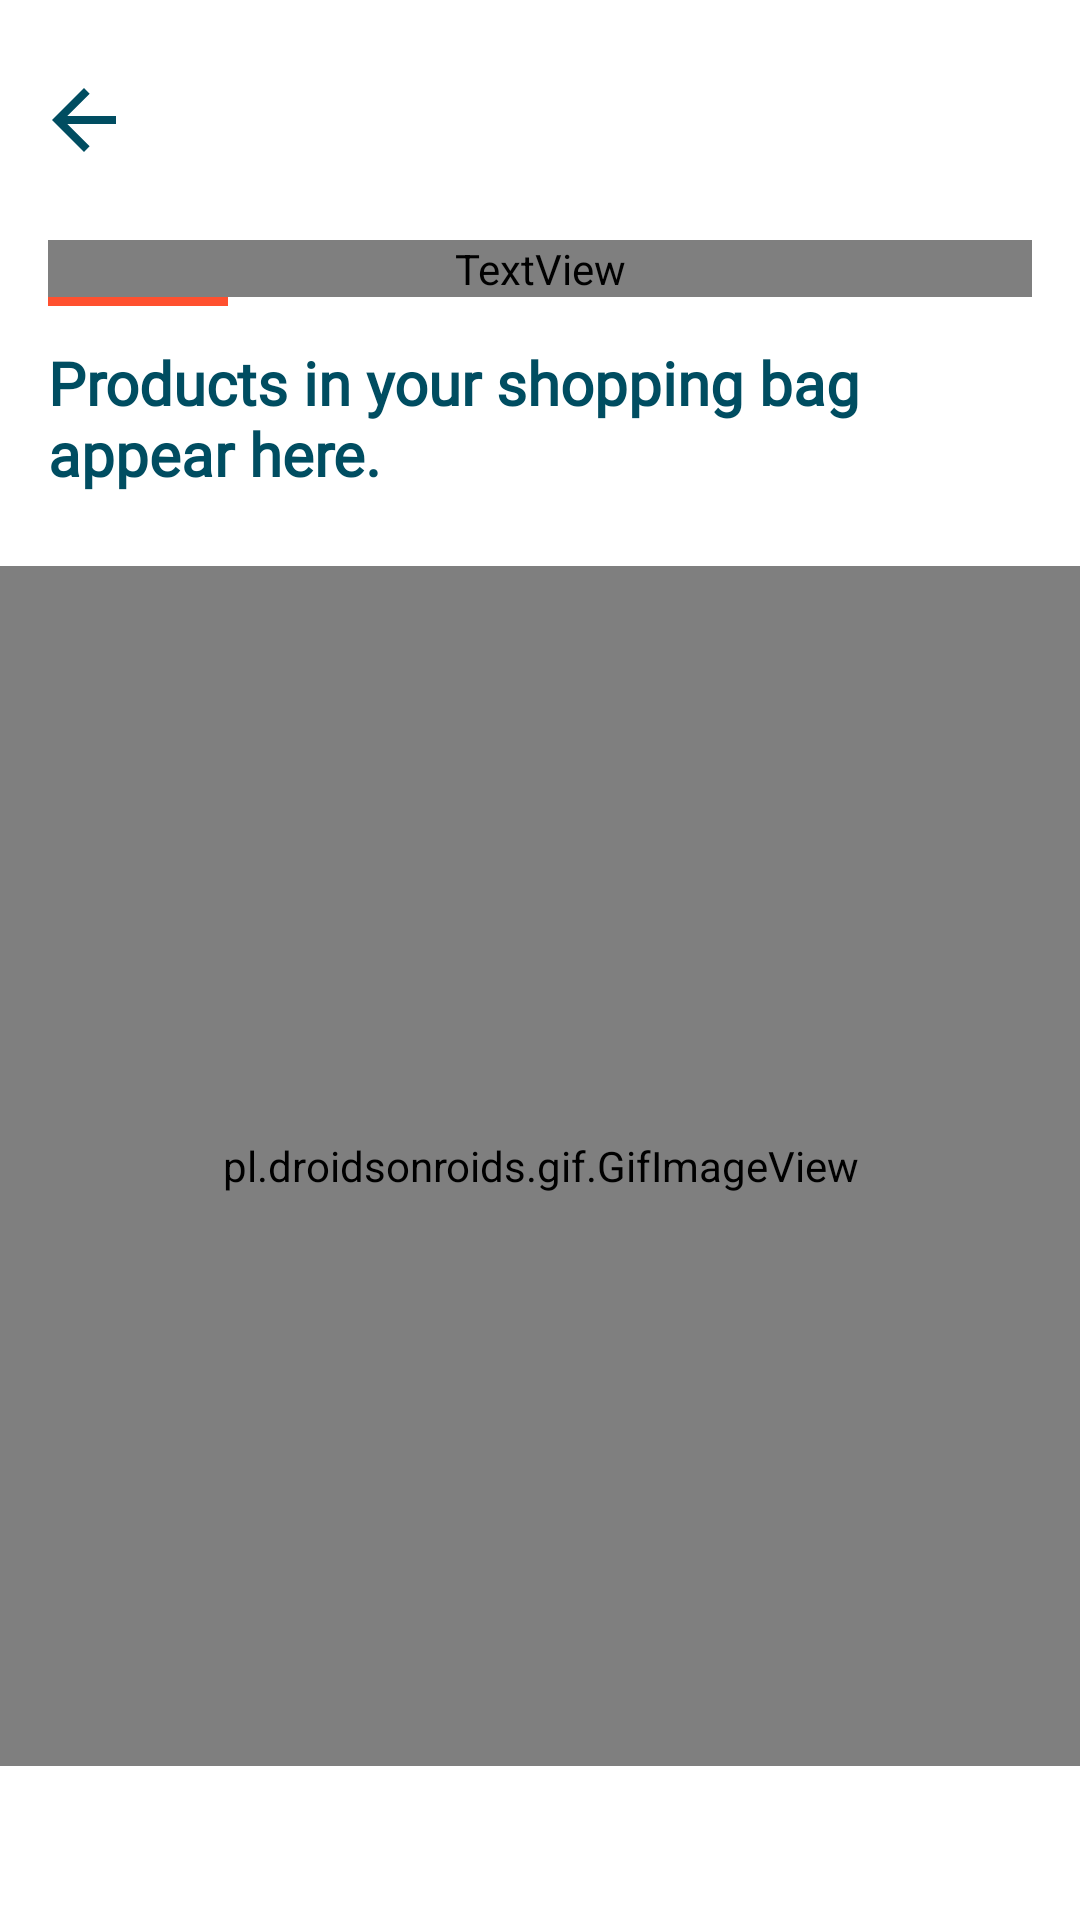

Write the Android layout XML for this screen, with the resource values it uses.
<!-- AndroidManifest.xml: application theme AppTheme -->
<!-- res/layout/activity_shopping_bag.xml -->
<?xml version="1.0" encoding="utf-8"?>
<androidx.constraintlayout.widget.ConstraintLayout xmlns:android="http://schemas.android.com/apk/res/android"
    xmlns:app="http://schemas.android.com/apk/res-auto"
    xmlns:tools="http://schemas.android.com/tools"
    android:layout_width="match_parent"
    android:layout_height="match_parent"
    android:background="@color/white"
    tools:context=".ShoppingBagActivity">

    <ImageView
        android:id="@+id/back_arrow"
        android:layout_width="32dp"
        android:layout_height="32dp"
        android:layout_marginStart="12dp"
        android:layout_marginTop="24dp"
        android:background="?attr/selectableItemBackground"
        android:clickable="true"
        android:focusable="true"
        android:scaleType="centerCrop"
        android:src="@drawable/arrow_back"
        app:layout_constraintStart_toStartOf="parent"
        app:layout_constraintTop_toTopOf="parent" />

    <TextView
        android:id="@+id/textView"
        android:layout_width="0dp"
        android:layout_height="wrap_content"
        android:layout_marginStart="16dp"
        android:layout_marginTop="24dp"
        android:layout_marginEnd="16dp"
        android:fontFamily="@font/poppins_semibold"
        android:text="Shopping bag"
        android:textAlignment="textStart"
        android:textAllCaps="false"
        android:textColor="@color/textColorOnLightPrimary"
        android:textSize="26sp"
        android:textStyle="bold"
        app:layout_constraintEnd_toEndOf="parent"
        app:layout_constraintStart_toStartOf="parent"
        app:layout_constraintTop_toBottomOf="@+id/back_arrow" />

    <View
        android:id="@+id/underline1"
        android:layout_width="60dp"
        android:layout_height="3dp"
        android:background="@color/colorAccent"
        app:layout_constraintTop_toBottomOf="@+id/textView"
        app:layout_constraintStart_toStartOf="@+id/textView"/>

    <TextView
        android:id="@+id/textView6"
        android:layout_width="0dp"
        android:layout_height="wrap_content"
        android:layout_marginStart="16dp"
        android:layout_marginEnd="16dp"
        android:layout_marginTop="12dp"
        android:fontFamily="@font/didact_gothic"
        android:text="Products in your shopping bag appear here."
        android:textAlignment="textStart"
        android:textAllCaps="false"
        android:textColor="@color/textColorOnLightSecondary"
        android:textSize="20sp"
        android:textStyle="bold"
        app:layout_constraintEnd_toEndOf="parent"
        app:layout_constraintStart_toStartOf="parent"
        app:layout_constraintTop_toBottomOf="@+id/underline1" />

    <pl.droidsonroids.gif.GifImageView
        android:id="@+id/shopping_bag_gif"
        android:layout_width="400dp"
        android:layout_height="400dp"
        android:layout_marginTop="24dp"
        android:scaleType="centerCrop"
        android:src="@drawable/shoppingbag"
        app:layout_constraintEnd_toEndOf="parent"
        app:layout_constraintStart_toStartOf="parent"
        app:layout_constraintTop_toBottomOf="@+id/textView6" />

</androidx.constraintlayout.widget.ConstraintLayout>
<!-- resources referenced by this layout -->
<resources>
  <color name="colorAccent">#ff502f</color>
  <color name="textColorOnLightPrimary">#000000</color>
  <color name="textColorOnLightSecondary">#004D61</color>
  <!-- drawable arrow_back (drawable) -->
  <vector android:height="24dp" android:tint="#004d61"
      android:viewportHeight="24.0" android:viewportWidth="24.0"
      android:width="24dp" xmlns:android="http://schemas.android.com/apk/res/android">
      <path android:fillColor="#FF000000" android:pathData="M20,11H7.83l5.59,-5.59L12,4l-8,8 8,8 1.41,-1.41L7.83,13H20v-2z"/>
  </vector>
  <!-- drawable shoppingbag: gif bitmap (drawable, 84822 bytes) -->
  <style name="AppTheme" parent="Theme.AppCompat.Light.NoActionBar">
          
          <item name="colorPrimary">@color/colorPrimary</item>
          <item name="colorPrimaryDark">@color/colorPrimaryDark</item>
          <item name="colorAccent">@color/colorAccent</item>
  
          <item name="android:windowContentTransitions">true</item>
          <item name="android:windowDisablePreview">true</item>
  
          <item name="bottomSheetDialogTheme">@style/AppBottomSheetDialogTheme</item>
      </style>
  <color name="colorPrimary">#004D61</color>
  <color name="colorPrimaryDark">#004D61</color>
  <style name="AppBottomSheetDialogTheme" parent="Theme.Design.BottomSheetDialog">
          <item name="bottomSheetStyle">@style/AppModalStyle</item>
      </style>
  <style name="AppModalStyle" parent="Widget.Design.BottomSheet.Modal">
          <item name="android:background">@drawable/bottom_sheet_bg</item>
      </style>
  <!-- not gathered from this repository: default colours our renderer supplied (Android Studio template values) -->
  <color name="white">#FFFFFFFF</color>
</resources>
